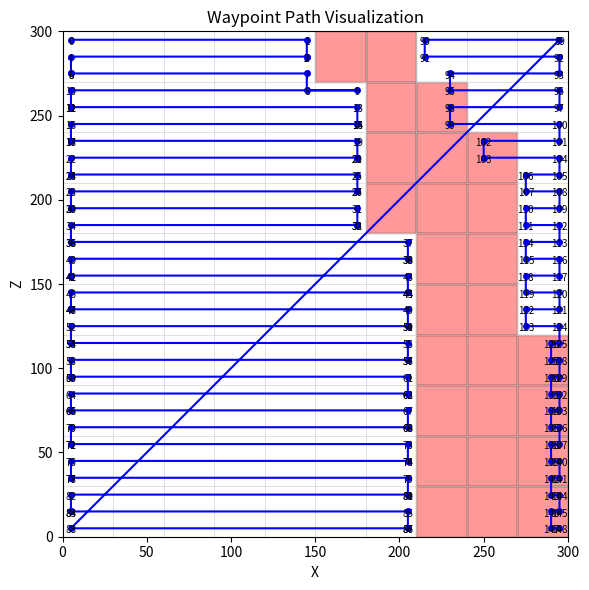

Source code (Python):
"""
포레스트 앤 리버 맵에서 강만 피하는 주행경로 만들기.

[redacted]

"""
import matplotlib.pyplot as plt
import math

# --- 연결 리스트 형태의 웨이포인트(목표) 관리 ---
class WaypointNode:
    def __init__(self, x, z, arrived=False):
        self.x = float(x)
        self.z = float(z)
        self.arrived = bool(arrived)
        self.next = None

class WaypointList:
    def __init__(self):
        self.head = None
        self.tail = None
        self._len = 0

    def append(self, x, z, arrived=False):
        node = WaypointNode(x, z, arrived)
        if not self.head:
            self.head = self.tail = node
        else:
            self.tail.next = node
            self.tail = node
        self._len += 1
        return node

    def peek(self):
        return self.head

    def pop(self):
        if not self.head:
            return None
        node = self.head
        self.head = node.next
        if not self.head:
            self.tail = None
        node.next = None
        self._len -= 1
        return node

    def mark_head_arrived(self):
        if self.head:
            self.head.arrived = True
            return True
        return False

    def is_empty(self):
        return self.head is None

    def to_list(self):
        out = []
        cur = self.head
        while cur:
            out.append({'x': cur.x, 'z': cur.z, 'arrived': cur.arrived})
            cur = cur.next
        return out

# 전역 웨이포인트 리스트 인스턴스 (기본값: 빈 리스트)
waypoints = WaypointList()

def create_nodes_for_leftside(z, z_move, buffer_distance, waypoints):
    # 1) z 상한 (버퍼만큼 아래 여유 두기)
    z_limit = 300 - buffer_distance

    # 2) z-구간별 최대 안전 x 정의(필요시 값만 바꾸면 됨)
    zones = [
        (30, 145),
        (120, 175),
        (300, 205),
    ]

    def max_safe_x_for(z):
        # z가 속한 첫 구간의 x를 반환
        for z_top, mx in zones:
            if z < z_top:
                return mx
        return zones[-1][1]  # 안전망

    # 3) 줄 개수 미리 산출 (마지막 줄 포함, 세로 이동 노드는 마지막에 추가하지 않음)
    n_lines = int(math.floor((z_limit - z) / z_move)) + 1

    for i in range(n_lines):
        cz = z + i * z_move
        mx = max_safe_x_for(cz)

        if i % 2 == 0:
            sx, ex = buffer_distance, mx
        else:
            sx, ex = mx, buffer_distance

        # 가로 주행
        waypoints.append(sx, abs(cz - 300))     # z좌표가 좌 상단이 0이 아니라 300이기 때문에 재 계산 후 웨이포인트에 추가
        waypoints.append(ex, abs(cz - 300))     # z좌표가 좌 상단이 0이 아니라 300이기 때문에 재 계산 후 웨이포인트에 추가

        # 다음 줄로 내려가는 세로 이동 (마지막 줄은 생략)
        if i < n_lines - 1:
            waypoints.append(ex, abs((cz + z_move) - 300))      # z좌표가 좌 상단이 0이 아니라 300이기 때문에 재 계산 후 웨이포인트에 추가

    return waypoints

def create_nodes_for_rightside(z, z_move, buffer_distance, waypoints):
    zones = [
        (270, 210),
        (240, 225),
        (210, 245),
        (120, 270),
        (0,   285),
    ]

    def max_safe_x_for(zpos):
        for thr, lx in zones:
            if zpos > thr + buffer_distance:
                return lx + buffer_distance
        # 마지막 구간(>0+buffer)과 동일
        return zones[-1][1] + buffer_distance

    right_x = 300 - buffer_distance
    z_pos = z
    waypoints.append(right_x, z_pos)

    while z_pos > buffer_distance:
        left_x = max_safe_x_for(z_pos)

        waypoints.append(left_x, z_pos)
        z_pos -= z_move
        waypoints.append(left_x, z_pos)
        waypoints.append(right_x, z_pos)
        z_pos -= z_move
        if z_pos > buffer_distance:
            waypoints.append(right_x, z_pos)

    return waypoints

create_nodes_for_leftside(5, z_move=10, buffer_distance=5, waypoints=waypoints)
create_nodes_for_rightside(295, z_move=10, buffer_distance=5, waypoints=waypoints)

print(waypoints.to_list())

### 시각화
river_cells_down_scaled = [
        (9, 5), (9, 6),
                (8, 6), (8, 7),
                (7, 6), (7, 7), (7, 8),
                (6, 6), (6, 7), (6, 8),
                        (5, 7), (5, 8),
                        (4, 7), (4, 8),
                        (3, 7), (3, 8), (3, 9),
                        (2, 7), (2, 8), (2, 9),
                        (1, 7), (1, 8), (1, 9),
                        (0, 7), (0, 8), (0, 9),
]

### 해당 좌표들을 그대로 300 * 300으로 바꿈.
river_cells = [
    (col * 30 + 30 / 2,
    row * 30 + 30 / 2)
    for row, col in river_cells_down_scaled
]

def visualize_waypoints(waypoints, river_cells=None, grid_size=30):
    fig, ax = plt.subplots(figsize=(6,6))
    ax.set_xlim(0, 300)
    ax.set_ylim(0, 300)
    ax.set_aspect('equal')

    # === 격자선 ===
    for i in range(0, 301, grid_size):
        ax.axhline(i, color='lightgray', linewidth=0.5)
        ax.axvline(i, color='lightgray', linewidth=0.5)

    # === 강 구역 ===
    if river_cells:
        for (x, z) in river_cells:
            rect = plt.Rectangle(
                (x - grid_size/2, z - grid_size/2),
                grid_size, grid_size,
                facecolor='red', alpha=0.4, edgecolor='black'
            )
            ax.add_patch(rect)

    # === 웨이포인트 ===
    wps = waypoints.to_list()
    if not wps:
        print("No waypoints to visualize.")
        return

    xs = [wp['x'] for wp in wps]
    zs = [wp['z'] for wp in wps]

    ax.plot(xs, zs, '-o', color='blue', markersize=4, linewidth=1.5)

    for i, (x, z) in enumerate(zip(xs, zs)):
        ax.text(x, z - 3, str(i), fontsize=7, color='black', ha='center')

    ax.set_title("Waypoint Path Visualization")
    plt.xlabel("X")
    plt.ylabel("Z")
    plt.tight_layout()
    plt.show()

visualize_waypoints(waypoints, river_cells=river_cells, grid_size=30)